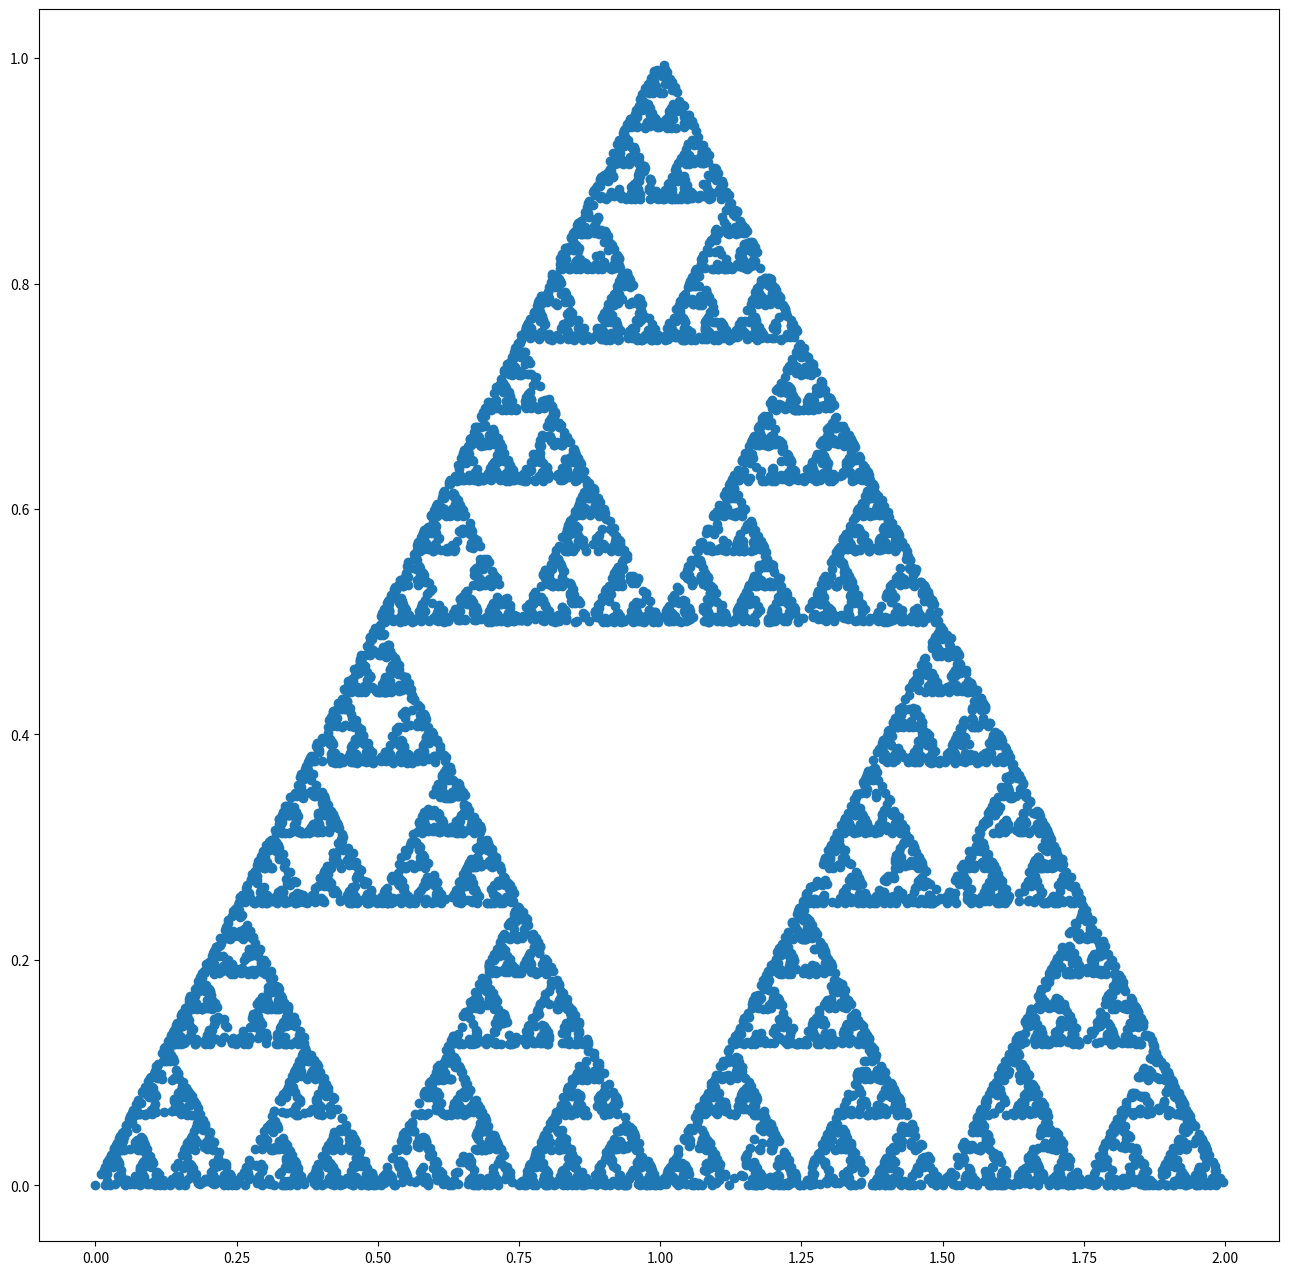

Reproduce this figure in Python.
import matplotlib.pyplot as plt
from random import choice

#Definimos la funcion para cada transformacion con p como una lista con 2 valores (x e y)
def trans_1(p):
    x=p[0]
    y=p[1]
    x1= 0.5*x
    y1= 0.5*y
    return x1,y1

def trans_2(p):
    x=p[0]
    y=p[1]
    x1= 0.5*x + 0.5
    y1= 0.5*y + 0.5
    return x1,y1

def trans_3(p):
    x=p[0]
    y=p[1]
    x1= 0.5*x + 1
    y1= 0.5*y
    return x1,y1
#Las funciones devolveran los valores de x1,y1 que son correspondientemente operados

transformations = [trans_1,trans_2,trans_3] #Una lista para que choice elija desde ella
a1=[0] #Listas para mantener un track de los puntos a y b (ahora 0,0)
b1=[0]
a,b=0,0

for i in range(10000): #Elegimos la cantidad de puntos de 10 a 1000000
    trans=choice(transformations) #Elige random la funcion de transformacion
    a,b = trans((a,b)) #los valores a b cambiaran
    a1.append(a)        # las listas seran graficadas
    b1.append(b)

plt.rc('figure',figsize=(16,16))
plt.plot(a1,b1,'o')
#plt.xlim("Eje horizontal")
#plt.ylim("Eje vertical")
#plt.title("Sierpinski Triangle")
plt.show()
plt.savefig('my_triangle_test.png')
